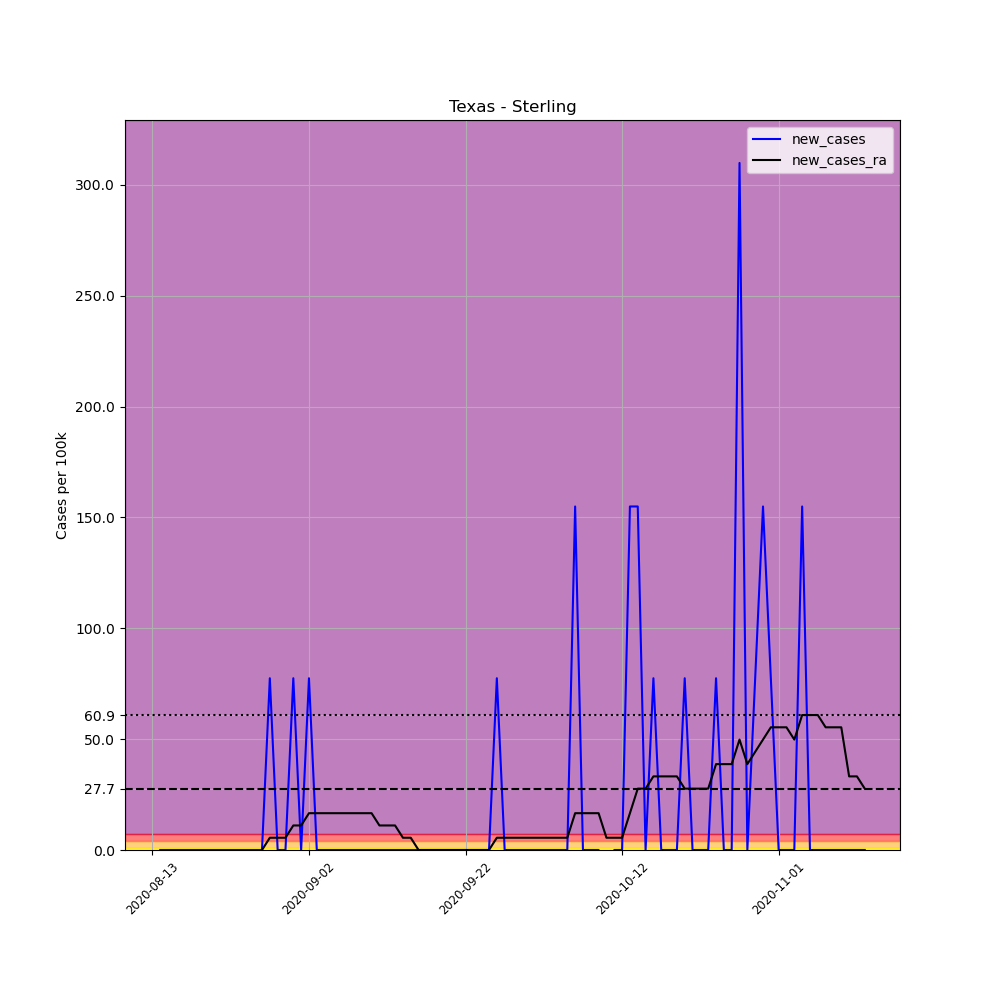

Data behind this chart, as committed beside it:
, date, county, state, fips, cases, deaths, COUNTY, STNAME, CTYNAME, POPESTIMATE2019, per_100k, new_cases, new_cases_ra
701712, 2020-08-13, Sterling, Texas, 48431, 1, 0, 431, Texas, Sterling, 1291, 77.46, , 
701713, 2020-08-14, Sterling, Texas, 48431, 1, 0, 431, Texas, Sterling, 1291, 77.46, 0.0, 
701714, 2020-08-15, Sterling, Texas, 48431, 1, 0, 431, Texas, Sterling, 1291, 77.46, 0.0, 
701715, 2020-08-16, Sterling, Texas, 48431, 1, 0, 431, Texas, Sterling, 1291, 77.46, 0.0, 
701716, 2020-08-17, Sterling, Texas, 48431, 1, 0, 431, Texas, Sterling, 1291, 77.46, 0.0, 
701717, 2020-08-18, Sterling, Texas, 48431, 1, 0, 431, Texas, Sterling, 1291, 77.46, 0.0, 
701718, 2020-08-19, Sterling, Texas, 48431, 1, 0, 431, Texas, Sterling, 1291, 77.46, 0.0, 
701719, 2020-08-20, Sterling, Texas, 48431, 1, 0, 431, Texas, Sterling, 1291, 77.46, 0.0, 
701720, 2020-08-21, Sterling, Texas, 48431, 1, 0, 431, Texas, Sterling, 1291, 77.46, 0.0, 
701721, 2020-08-22, Sterling, Texas, 48431, 1, 0, 431, Texas, Sterling, 1291, 77.46, 0.0, 
701722, 2020-08-23, Sterling, Texas, 48431, 1, 0, 431, Texas, Sterling, 1291, 77.46, 0.0, 
701723, 2020-08-24, Sterling, Texas, 48431, 1, 0, 431, Texas, Sterling, 1291, 77.46, 0.0, 
701724, 2020-08-25, Sterling, Texas, 48431, 1, 0, 431, Texas, Sterling, 1291, 77.46, 0.0, 
701725, 2020-08-26, Sterling, Texas, 48431, 1, 0, 431, Texas, Sterling, 1291, 77.46, 0.0, 
701726, 2020-08-27, Sterling, Texas, 48431, 1, 0, 431, Texas, Sterling, 1291, 77.46, 0.0, 0.0
701727, 2020-08-28, Sterling, Texas, 48431, 2, 0, 431, Texas, Sterling, 1291, 154.9, 77.46, 5.533
701728, 2020-08-29, Sterling, Texas, 48431, 2, 0, 431, Texas, Sterling, 1291, 154.9, 0.0, 5.533
701729, 2020-08-30, Sterling, Texas, 48431, 2, 0, 431, Texas, Sterling, 1291, 154.9, 0.0, 5.533
701730, 2020-08-31, Sterling, Texas, 48431, 3, 0, 431, Texas, Sterling, 1291, 232.4, 77.46, 11.07
701731, 2020-09-01, Sterling, Texas, 48431, 3, 0, 431, Texas, Sterling, 1291, 232.4, 0.0, 11.07
701732, 2020-09-02, Sterling, Texas, 48431, 4, 0, 431, Texas, Sterling, 1291, 309.8, 77.46, 16.6
701733, 2020-09-03, Sterling, Texas, 48431, 4, 0, 431, Texas, Sterling, 1291, 309.8, 0.0, 16.6
701734, 2020-09-04, Sterling, Texas, 48431, 4, 0, 431, Texas, Sterling, 1291, 309.8, 0.0, 16.6
701735, 2020-09-05, Sterling, Texas, 48431, 4, 0, 431, Texas, Sterling, 1291, 309.8, 0.0, 16.6
701736, 2020-09-06, Sterling, Texas, 48431, 4, 0, 431, Texas, Sterling, 1291, 309.8, 0.0, 16.6
701737, 2020-09-07, Sterling, Texas, 48431, 4, 0, 431, Texas, Sterling, 1291, 309.8, 0.0, 16.6
701738, 2020-09-08, Sterling, Texas, 48431, 4, 0, 431, Texas, Sterling, 1291, 309.8, 0.0, 16.6
701739, 2020-09-09, Sterling, Texas, 48431, 4, 0, 431, Texas, Sterling, 1291, 309.8, 0.0, 16.6
701740, 2020-09-10, Sterling, Texas, 48431, 4, 0, 431, Texas, Sterling, 1291, 309.8, 0.0, 16.6
701741, 2020-09-11, Sterling, Texas, 48431, 4, 0, 431, Texas, Sterling, 1291, 309.8, 0.0, 11.07
701742, 2020-09-12, Sterling, Texas, 48431, 4, 0, 431, Texas, Sterling, 1291, 309.8, 0.0, 11.07
701743, 2020-09-13, Sterling, Texas, 48431, 4, 0, 431, Texas, Sterling, 1291, 309.8, 0.0, 11.07
701744, 2020-09-14, Sterling, Texas, 48431, 4, 0, 431, Texas, Sterling, 1291, 309.8, 0.0, 5.533
701745, 2020-09-15, Sterling, Texas, 48431, 4, 0, 431, Texas, Sterling, 1291, 309.8, 0.0, 5.533
701746, 2020-09-16, Sterling, Texas, 48431, 4, 0, 431, Texas, Sterling, 1291, 309.8, 0.0, 0.0
701747, 2020-09-17, Sterling, Texas, 48431, 4, 0, 431, Texas, Sterling, 1291, 309.8, 0.0, 0.0
701748, 2020-09-18, Sterling, Texas, 48431, 4, 0, 431, Texas, Sterling, 1291, 309.8, 0.0, 0.0
701749, 2020-09-19, Sterling, Texas, 48431, 4, 0, 431, Texas, Sterling, 1291, 309.8, 0.0, 0.0
701750, 2020-09-20, Sterling, Texas, 48431, 4, 0, 431, Texas, Sterling, 1291, 309.8, 0.0, 0.0
701751, 2020-09-21, Sterling, Texas, 48431, 4, 0, 431, Texas, Sterling, 1291, 309.8, 0.0, 0.0
701752, 2020-09-22, Sterling, Texas, 48431, 4, 0, 431, Texas, Sterling, 1291, 309.8, 0.0, 0.0
701753, 2020-09-23, Sterling, Texas, 48431, 4, 0, 431, Texas, Sterling, 1291, 309.8, 0.0, 0.0
701754, 2020-09-24, Sterling, Texas, 48431, 4, 0, 431, Texas, Sterling, 1291, 309.8, 0.0, 0.0
701755, 2020-09-25, Sterling, Texas, 48431, 4, 0, 431, Texas, Sterling, 1291, 309.8, 0.0, 0.0
701756, 2020-09-26, Sterling, Texas, 48431, 5, 0, 431, Texas, Sterling, 1291, 387.3, 77.46, 5.533
701757, 2020-09-27, Sterling, Texas, 48431, 5, 0, 431, Texas, Sterling, 1291, 387.3, 0.0, 5.533
701758, 2020-09-28, Sterling, Texas, 48431, 5, 0, 431, Texas, Sterling, 1291, 387.3, 0.0, 5.533
701759, 2020-09-29, Sterling, Texas, 48431, 5, 0, 431, Texas, Sterling, 1291, 387.3, 0.0, 5.533
701760, 2020-09-30, Sterling, Texas, 48431, 5, 0, 431, Texas, Sterling, 1291, 387.3, 0.0, 5.533
701761, 2020-10-01, Sterling, Texas, 48431, 5, 0, 431, Texas, Sterling, 1291, 387.3, 0.0, 5.533
701762, 2020-10-02, Sterling, Texas, 48431, 5, 0, 431, Texas, Sterling, 1291, 387.3, 0.0, 5.533
701763, 2020-10-03, Sterling, Texas, 48431, 5, 0, 431, Texas, Sterling, 1291, 387.3, 0.0, 5.533
701764, 2020-10-04, Sterling, Texas, 48431, 5, 0, 431, Texas, Sterling, 1291, 387.3, 0.0, 5.533
701765, 2020-10-05, Sterling, Texas, 48431, 5, 0, 431, Texas, Sterling, 1291, 387.3, 0.0, 5.533
701766, 2020-10-06, Sterling, Texas, 48431, 7, 0, 431, Texas, Sterling, 1291, 542.2, 154.9, 16.6
701767, 2020-10-07, Sterling, Texas, 48431, 7, 0, 431, Texas, Sterling, 1291, 542.2, 0.0, 16.6
701768, 2020-10-08, Sterling, Texas, 48431, 7, 0, 431, Texas, Sterling, 1291, 542.2, 0.0, 16.6
701769, 2020-10-09, Sterling, Texas, 48431, 7, 0, 431, Texas, Sterling, 1291, 542.2, 0.0, 16.6
701770, 2020-10-10, Sterling, Texas, 48431, 6, 0, 431, Texas, Sterling, 1291, 464.8, -77.46, 5.533
701771, 2020-10-11, Sterling, Texas, 48431, 6, 0, 431, Texas, Sterling, 1291, 464.8, 0.0, 5.533
... 32 more rows
